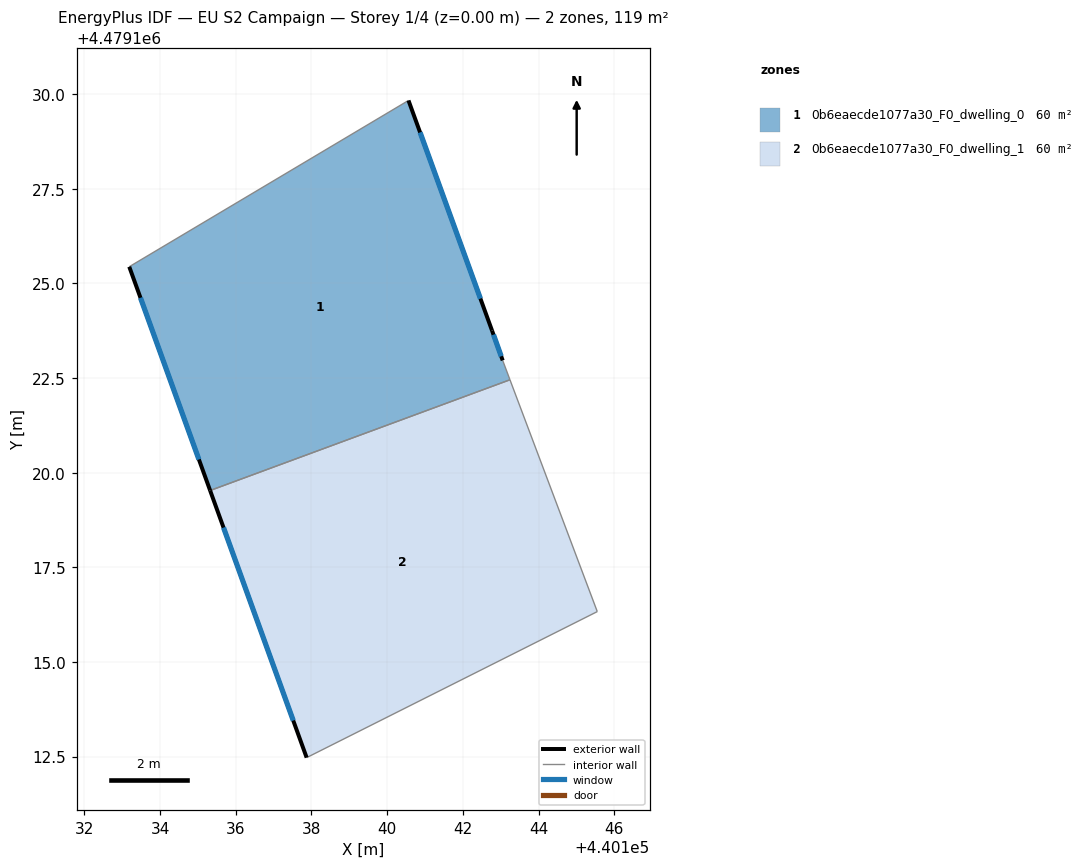
=== STOREY PLAN SPEC (per zone: floor XY polygon, exterior-wall plan segments, windows/doors) ===
zone 1: 0b6eaecde1077a30_F0_dwelling_0  (59.7 m²)
  floor: (440140.57, 4479129.84) (440142.77, 4479123.76) (440143.05, 4479122.97) (440143.25, 4479122.46) (440135.32, 4479119.53) (440133.19, 4479125.44)
  exterior wall: (440142.77, 4479123.76) – (440140.57, 4479129.84)  [6.5 m]
    window: (440142.47, 4479124.60) – (440140.87, 4479128.99)  [10.1 m²]
  exterior wall: (440143.05, 4479122.97) – (440142.77, 4479123.76)  [0.8 m]
    window: (440143.01, 4479123.08) – (440142.81, 4479123.65)  [1.3 m²]
  exterior wall: (440133.19, 4479125.44) – (440135.32, 4479119.53)  [6.3 m]
    window: (440133.48, 4479124.62) – (440135.03, 4479120.35)  [9.8 m²]
  interior walls: 3
zone 2: 0b6eaecde1077a30_F0_dwelling_1  (59.7 m²)
  floor: (440143.25, 4479122.46) (440145.55, 4479116.33) (440137.87, 4479112.47) (440135.32, 4479119.53)
  exterior wall: (440135.32, 4479119.53) – (440137.87, 4479112.47)  [7.5 m]
    window: (440135.68, 4479118.55) – (440137.52, 4479113.45)  [11.7 m²]
  interior walls: 3

=== DERIVED (storey summary) ===
Building: EU S2 Campaign
Storey: 1 of 4  (floor level z = 0.00 m)
Storey gross floor area: 119.3 m²
Zones on this storey: 2
  - 0b6eaecde1077a30_F0_dwelling_0: floor 59.7 m²; exterior wall 13.6 m (40.8 m²); 3 window(s) 21.3 m²; WWR 52.2%
  - 0b6eaecde1077a30_F0_dwelling_1: floor 59.7 m²; exterior wall 7.5 m (22.5 m²); 1 window(s) 11.7 m²; WWR 52.2%
Zone adjacency (shared interzone walls):
  - 0b6eaecde1077a30_F0_dwelling_0 ↔ 0b6eaecde1077a30_F0_dwelling_1